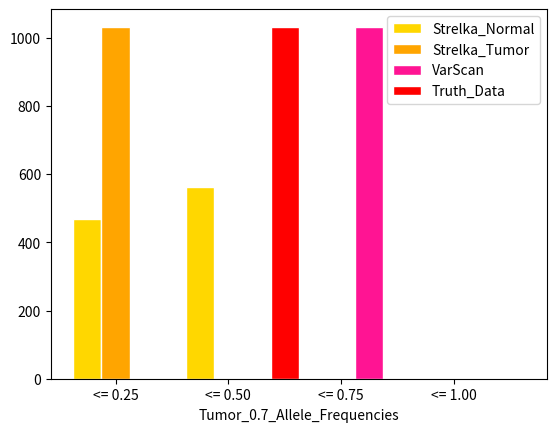

This figure's Python source:
import matplotlib
import matplotlib.pyplot as plt
import pandas as pd
import csv
import numpy as np

# set width of bar
width = 0.25

# Columns from the file
a1 = [469, 561, 2, 0]
a2 = [1032, 0, 0, 0]
a3 = [0, 0, 1032, 0]
a4 = [0, 1032, 0, 0]

# Set position of bar on X axis
r1 = np.arange(len(a1))
r2 = [x + width for x in r1]
r3 = [x + width for x in r2]
r4 = [x + width for x in r3]

# Make the plot
plt.bar(r1, a1, color='#FFD700', width=width, edgecolor='white', label='Strelka_Normal')
plt.bar(r2, a2, color='#FFA500', width=width, edgecolor='white', label='Strelka_Tumor')
plt.bar(r3, a3, color='#FF1493', width=width, edgecolor='white', label='VarScan')
plt.bar(r4, a4, color='#FF0000', width=width, edgecolor='white', label='Truth_Data')

# Add xticks on the middle of the group bars
plt.xlabel('Tumor_0.7_Allele_Frequencies')
plt.xticks([r + width for r in range(len(a1))], ['<= 0.25', '<= 0.50', '<= 0.75', '<= 1.00'])

# Create legend & Show graphic
plt.legend()
plt.show()
plt.savefig('Tumor_0.7_AF_Plot.pdf')
